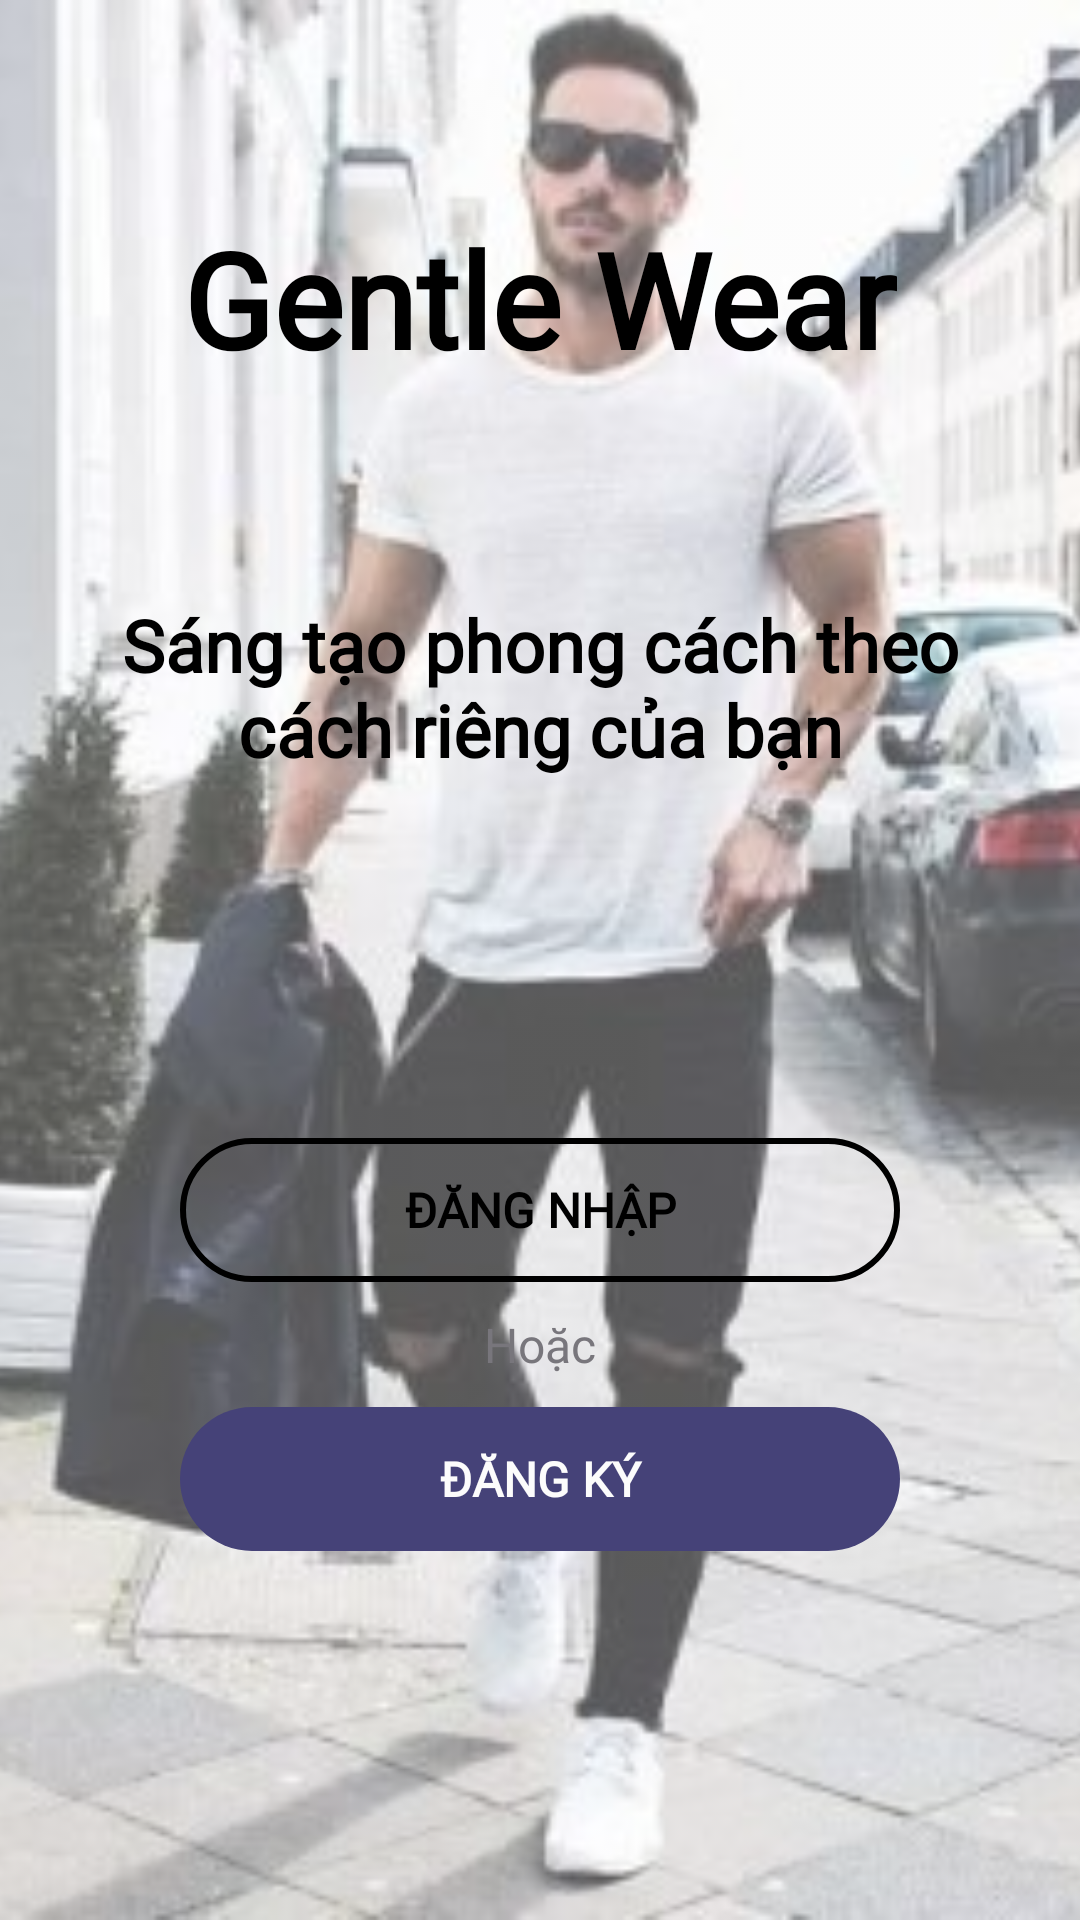

Layout XML and referenced resources for this Android screen:
<!-- AndroidManifest.xml: application theme Theme.GentleWear -->
<!-- res/layout/activity_splash.xml -->
<?xml version="1.0" encoding="utf-8"?>
<RelativeLayout xmlns:android="http://schemas.android.com/apk/res/android"
    xmlns:app="http://schemas.android.com/apk/res-auto"
    xmlns:tools="http://schemas.android.com/tools"
    android:layout_width="match_parent"
    android:layout_height="match_parent"
    tools:context=".activitys.SplashActivity">

    <ImageView
        android:layout_width="match_parent"
        android:layout_height="match_parent"
        android:scaleType="centerCrop"
        android:src="@drawable/img"
        android:alpha="0.67"
        />

    <LinearLayout
        android:layout_width="match_parent"
        android:layout_height="wrap_content"
        android:layout_marginTop="20dp"
        android:orientation="vertical">

        <TextView
            android:layout_width="wrap_content"
            android:layout_height="wrap_content"
            android:layout_centerHorizontal="true"
            android:layout_gravity="center"
            android:layout_marginTop="50dp"
            android:fontFamily="@font/latoblack"
            android:text="Gentle Wear"
            android:textColor="#000000"
            android:textSize="44dp"
            android:textStyle="bold" />

        <TextView
            android:layout_width="match_parent"
            android:layout_height="wrap_content"
            android:layout_centerHorizontal="true"
            android:layout_gravity="center"
            android:layout_marginTop="70dp"
            android:layout_marginStart="40dp"
            android:layout_marginEnd="40dp"
            android:fontFamily="@font/latoblack"
            android:text="@string/slogan"
            android:textAlignment="center"
            android:textColor="#000000"
            android:textSize="24dp"
            android:textStyle="bold" />


        <FrameLayout
            android:id="@+id/btn_login"
            android:layout_width="match_parent"
            android:layout_height="wrap_content"
            android:layout_gravity="center"
            android:layout_marginStart="60dp"
            android:layout_marginTop="120dp"
            android:layout_marginEnd="60dp">

            <ImageView
                android:layout_width="match_parent"
                android:layout_height="48dp"
                android:background="@drawable/button_shape_invisible" />

            <TextView
                android:layout_width="match_parent"
                android:layout_height="wrap_content"
                android:layout_gravity="center"
                android:fontFamily="@font/latoblack"
                android:text="@string/login"
                android:textAlignment="center"
                android:textAllCaps="true"
                android:textColor="@color/black"
                android:textSize="16sp"
                android:textStyle="bold" />
        </FrameLayout>

        <TextView
            android:layout_width="match_parent"
            android:layout_height="wrap_content"
            android:fontFamily="@font/latobold"
            android:text="@string/or"
            android:layout_marginTop="10dp"
            android:textAlignment="center"
            android:textColor="@color/colorPrimary"
            android:textSize="16sp" />

        <FrameLayout
            android:id="@+id/btn_register"
            android:layout_width="match_parent"
            android:layout_height="wrap_content"
            android:layout_gravity="center"
            android:layout_marginStart="60dp"
            android:layout_marginTop="10dp"
            android:layout_marginEnd="60dp">

            <ImageView
                android:layout_width="match_parent"
                android:layout_height="48dp"
                android:background="@drawable/border_btn" />

            <TextView
                android:layout_width="match_parent"
                android:layout_height="wrap_content"
                android:layout_gravity="center"
                android:fontFamily="@font/latoblack"
                android:text="@string/sign_up"
                android:textAlignment="center"
                android:textAllCaps="true"
                android:textColor="@color/bg_white"
                android:textSize="16sp"
                android:textStyle="bold" />
        </FrameLayout>
    </LinearLayout>


</RelativeLayout>
<!-- resources referenced by this layout -->
<resources>
  <color name="bg_white">#FCFCFC</color>
  <color name="black">#FF000000</color>
  <color name="colorPrimary">#78767C</color>
  <!-- drawable border_btn (drawable) -->
  <?xml version="1.0" encoding="utf-8"?>
  <selector xmlns:android="http://schemas.android.com/apk/res/android">
  
      <item>
          <shape>
              <solid android:color="#454278"/>
  
              <corners android:radius="60dp" />
          </shape>
      </item>
  </selector>
  <!-- drawable button_shape_invisible (drawable) -->
  <?xml version="1.0" encoding="utf-8"?>
  <shape xmlns:android="http://schemas.android.com/apk/res/android">
      <corners android:radius="60dp"/>
      <stroke android:width="2dp" android:color="@color/black"/>
  </shape>
  <!-- drawable img: png bitmap (drawable, 217614 bytes) -->
  <string name="login">Đăng nhập</string>
  <string name="or">Hoặc</string>
  <string name="sign_up">Đăng ký</string>
  <string name="slogan">Sáng tạo phong cách theo cách riêng của bạn</string>
  <style name="Theme.GentleWear" parent="Base.Theme.GentleWear" />
  <style name="Base.Theme.GentleWear" parent="Theme.MaterialComponents.DayNight.NoActionBar">
          
          
          <item name="colorPrimary">@color/black</item>
          <item name="colorPrimaryVariant">@color/white</item>
          <item name="android:textColorPrimary">@color/white</item>
  
      </style>
  <color name="white">#FFFFFFFF</color>
</resources>
